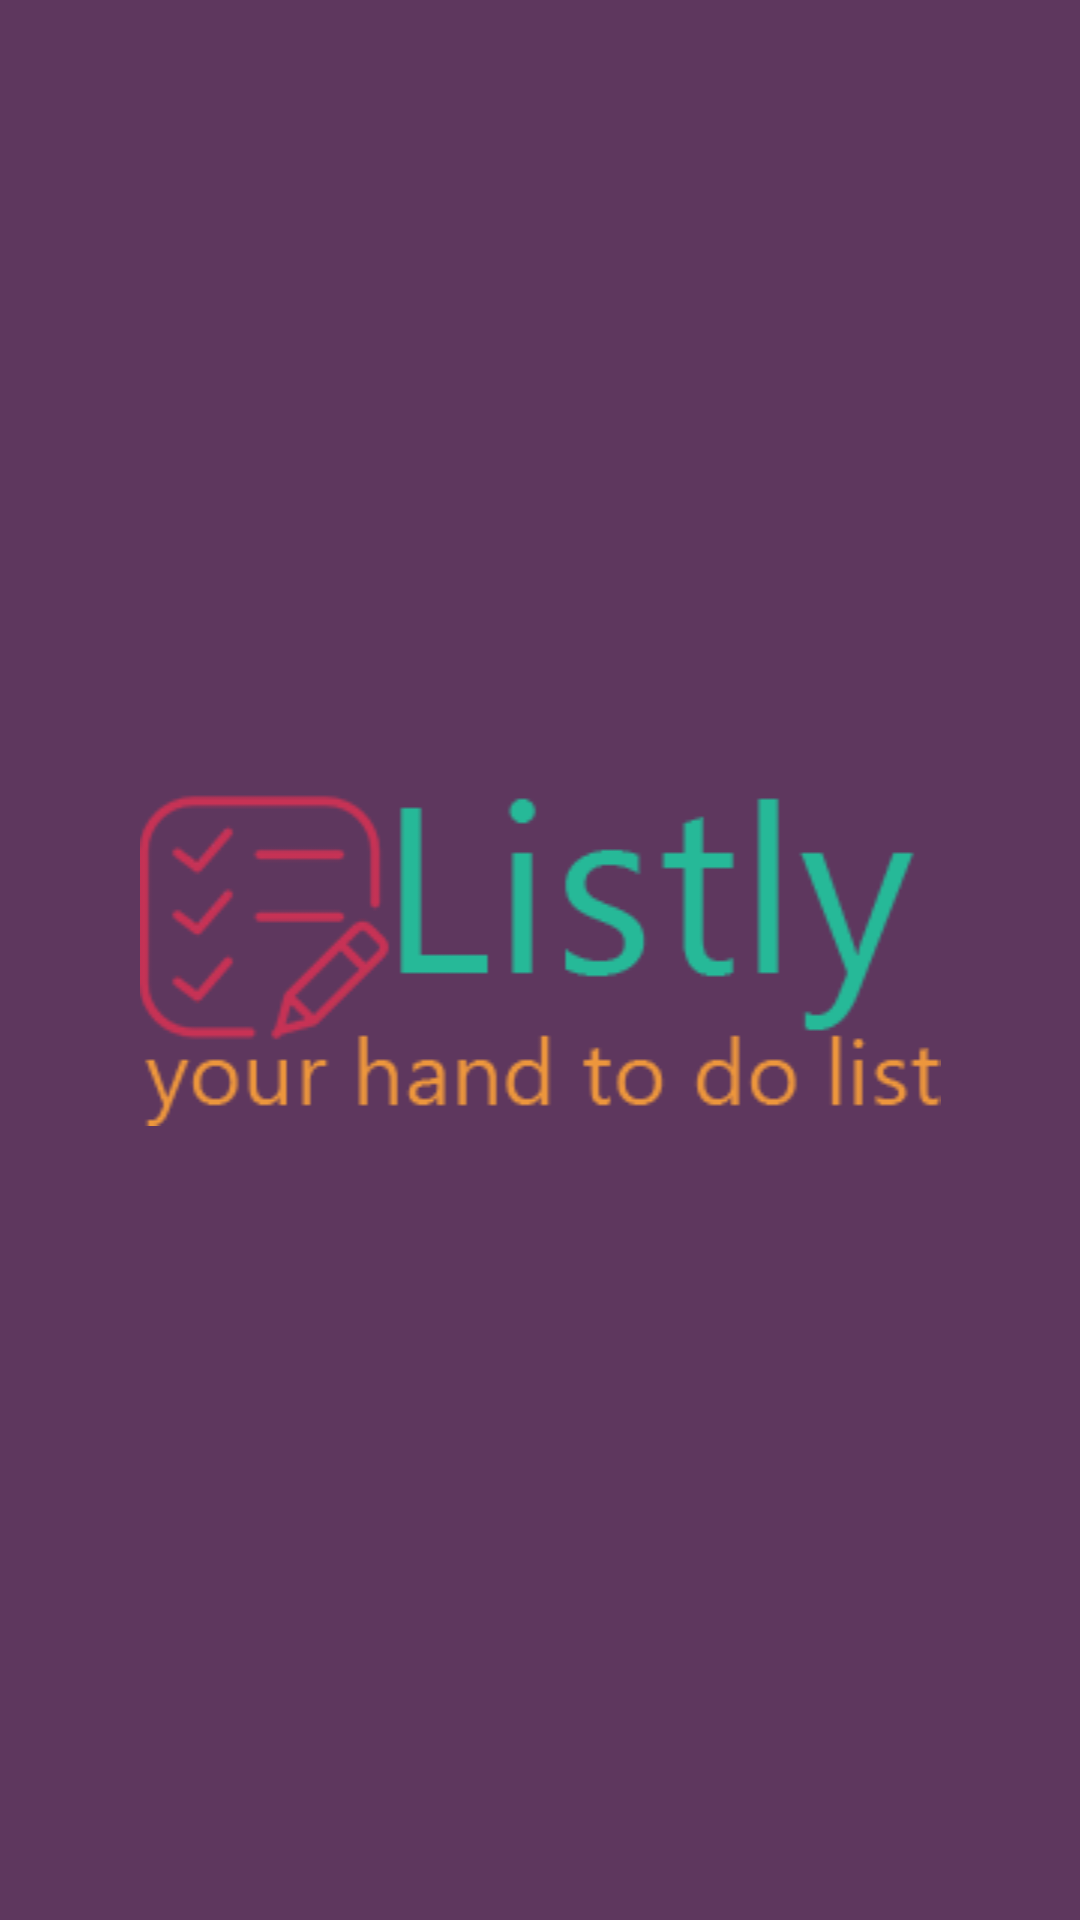

This screen was rendered from an Android layout file. Write that file and the resources it references.
<!-- AndroidManifest.xml: application theme AppTheme -->
<!-- res/layout/activity_flash.xml -->
<?xml version="1.0" encoding="utf-8"?>
<RelativeLayout xmlns:android="http://schemas.android.com/apk/res/android"
   android:layout_width="match_parent"
    android:layout_height="match_parent"
    android:background="#5e375e">
    <ImageView
        android:layout_centerHorizontal="true"
        android:layout_centerVertical="true"
        android:layout_width="match_parent"
        android:layout_height="wrap_content"
        android:src="@drawable/logo2"
        />
</RelativeLayout>
<!-- resources referenced by this layout -->
<resources>
  <!-- drawable logo2: png bitmap (drawable, 11523 bytes) -->
  <style name="AppTheme" parent="Theme.AppCompat.Light.NoActionBar">
          
          <item name="colorPrimary">@color/colorPrimary</item>
          <item name="colorPrimaryDark">@color/colorPrimaryDark</item>
          <item name="colorAccent">@color/colorAccent</item>
          
          <item name="android:homeAsUpIndicator">@drawable/left_arrow</item>
          <item name="android:colorControlNormal" tools:targetApi="lollipop">@color/colorAccent</item>
      </style>
  <!-- drawable left_arrow: png bitmap (drawable, 416 bytes) -->
  <!-- not gathered from this repository: default colours our renderer supplied (Android Studio template values) -->
  <color name="colorPrimary">#FF6200EE</color>
  <color name="colorPrimaryDark">#FF3700B3</color>
  <color name="colorAccent">#FF03DAC5</color>
</resources>
